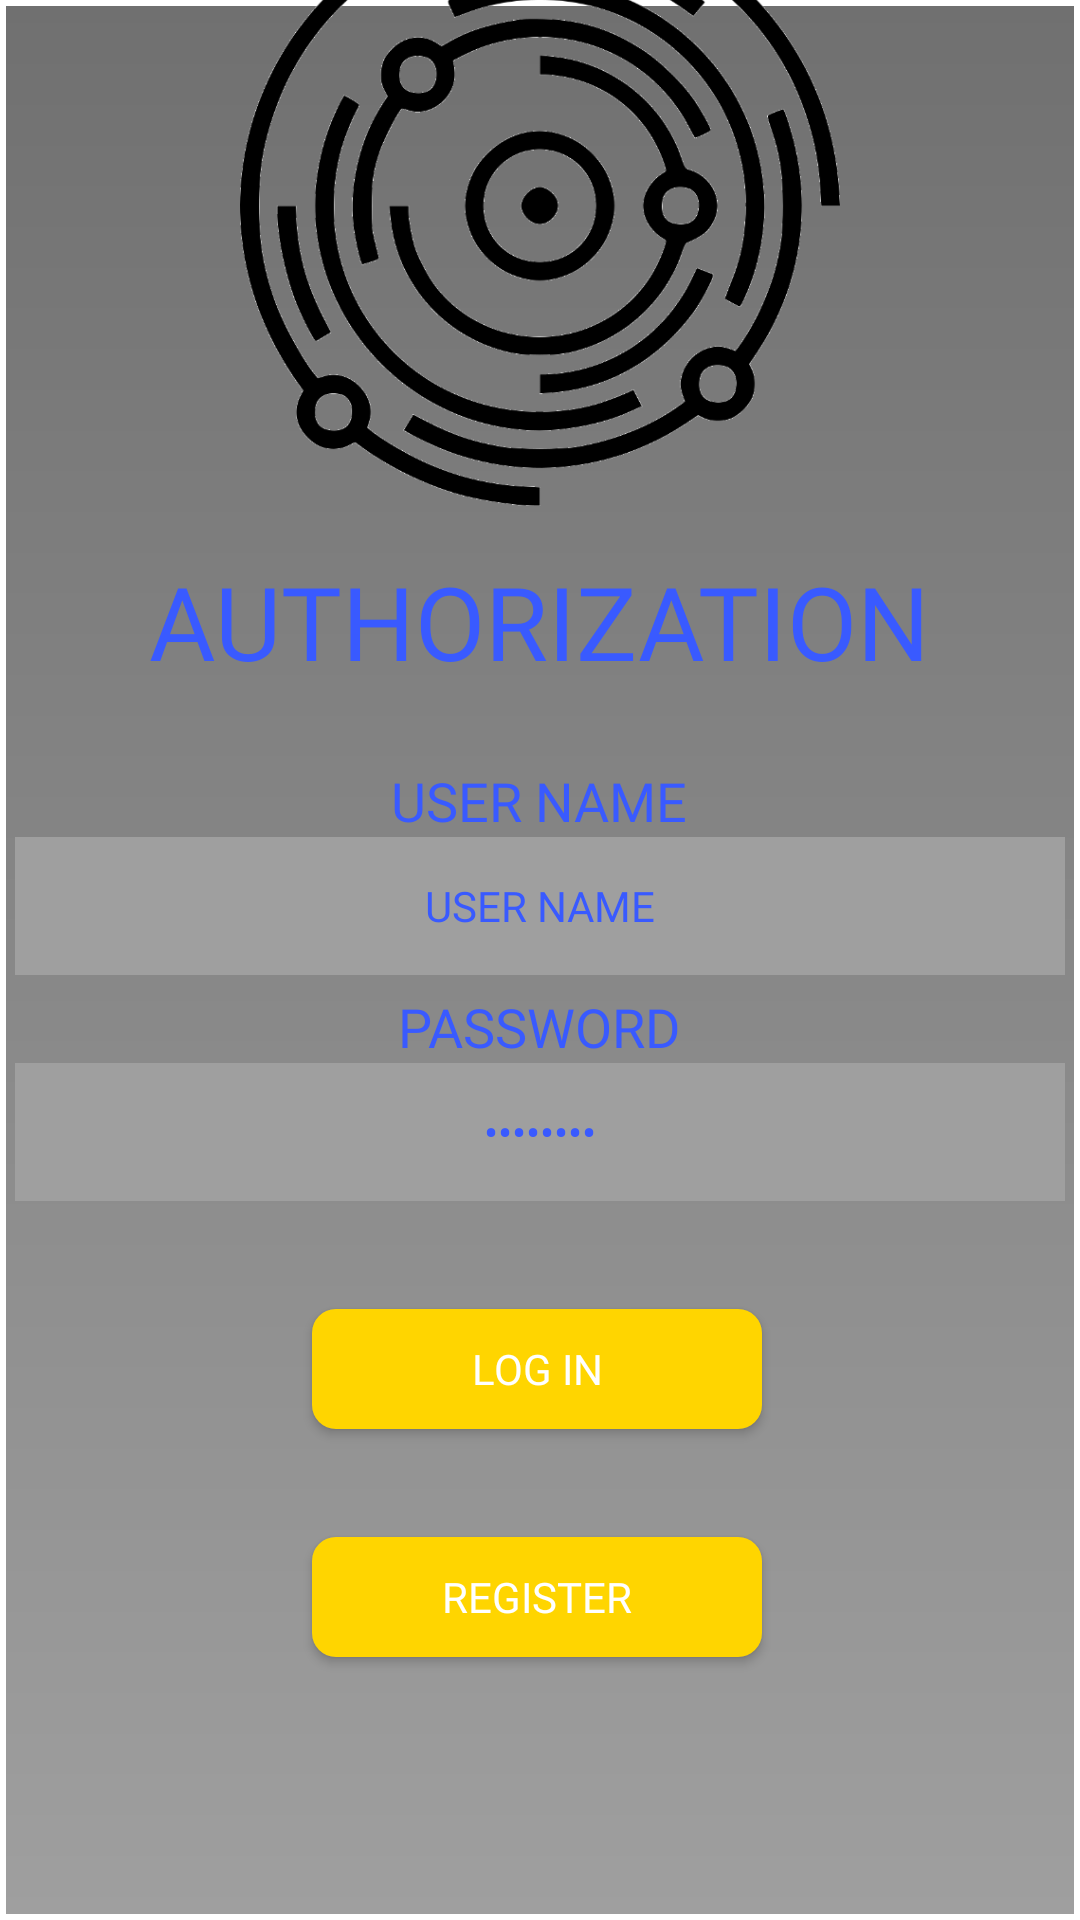

This screen was rendered from an Android layout file. Write that file and the resources it references.
<!-- AndroidManifest.xml: application theme Theme.MyApp -->
<!-- res/layout/login_activity.xml -->
<?xml version="1.0" encoding="utf-8"?>
<androidx.constraintlayout.widget.ConstraintLayout xmlns:android="http://schemas.android.com/apk/res/android"
    xmlns:app="http://schemas.android.com/apk/res-auto"
    xmlns:tools="http://schemas.android.com/tools"
    android:layout_width="match_parent"
    android:layout_height="match_parent"
    android:background="@drawable/background_grey_gradient"
    android:orientation="vertical"
    tools:context=".MainActivity">

    <androidx.constraintlayout.widget.Guideline
        android:id="@+id/guideline2"
        android:layout_width="wrap_content"
        android:layout_height="wrap_content"
        android:orientation="vertical"
        app:layout_constraintGuide_begin="401dp" />

    <androidx.constraintlayout.widget.Guideline
        android:id="@+id/guideline"
        android:layout_width="wrap_content"
        android:layout_height="wrap_content"
        android:orientation="vertical"
        app:layout_constraintGuide_begin="10dp" />

    <androidx.constraintlayout.widget.Guideline
        android:id="@+id/guideline13"
        android:layout_width="wrap_content"
        android:layout_height="wrap_content"
        android:orientation="horizontal"
        app:layout_constraintGuide_begin="20dp" />

    <androidx.appcompat.widget.AppCompatImageView
        android:id="@+id/appCompatImageView2"
        style="@style/Main_Image"
        app:layout_constraintEnd_toEndOf="parent"
        app:layout_constraintHorizontal_bias="0.0"
        app:layout_constraintStart_toStartOf="@+id/guideline"
        app:layout_constraintTop_toTopOf="@+id/guideline13" />

    <androidx.appcompat.widget.AppCompatTextView
        android:id="@+id/appCompatTextView"
        style="@style/Text_Title"
        android:layout_marginTop="16dp"
        android:text="@string/login_layout_main_text"
        app:layout_constraintEnd_toEndOf="parent"
        app:layout_constraintStart_toStartOf="parent"
        app:layout_constraintTop_toBottomOf="@+id/appCompatImageView2" />

    <androidx.appcompat.widget.LinearLayoutCompat
        android:id="@+id/linearLayoutCompat2"
        style="@style/Text_EditText_Combination"
        android:layout_marginTop="20dp"
        app:layout_constraintEnd_toEndOf="parent"
        app:layout_constraintHorizontal_bias="0.491"
        app:layout_constraintStart_toStartOf="parent"
        app:layout_constraintTop_toBottomOf="@+id/appCompatTextView">

        <androidx.appcompat.widget.AppCompatTextView
            style="@style/Text_Title.Button_Label_Text"
            android:layout_width="wrap_content"
            android:text="@string/user_name" />

        <androidx.appcompat.widget.AppCompatEditText
            android:id="@+id/logActUserNameTextEdit"
            style="@style/Edit_Text"
            android:text="@string/user_name" />

    </androidx.appcompat.widget.LinearLayoutCompat>

    <androidx.appcompat.widget.LinearLayoutCompat
        android:id="@+id/linearLayoutCompat"
        style="@style/Text_EditText_Combination"
        app:layout_constraintEnd_toEndOf="parent"
        app:layout_constraintHorizontal_bias="0.491"
        app:layout_constraintStart_toStartOf="parent"
        app:layout_constraintTop_toBottomOf="@+id/linearLayoutCompat2">

        <androidx.appcompat.widget.AppCompatTextView
            style="@style/Text_Title.Button_Label_Text"
            android:text="@string/password" />

        <androidx.appcompat.widget.AppCompatEditText
            android:id="@+id/passwordTextEdit"
            style="@style/Edit_Text"
            android:inputType="textPassword"
            android:text="@string/password" />

    </androidx.appcompat.widget.LinearLayoutCompat>

    <androidx.appcompat.widget.AppCompatButton
        android:id="@+id/logActLoginButtonID"
        style="@style/Main_Button"
        android:text="@string/log_in"
        app:layout_constraintEnd_toEndOf="parent"
        app:layout_constraintHorizontal_bias="0.496"
        app:layout_constraintStart_toStartOf="parent"
        app:layout_constraintTop_toBottomOf="@+id/linearLayoutCompat" />

    <androidx.appcompat.widget.AppCompatButton
        android:id="@+id/logActRegisterButtonID"
        style="@style/Main_Button"
        android:onClick="sendMessage"
        android:text="@string/register_text"
        app:layout_constraintEnd_toEndOf="parent"
        app:layout_constraintHorizontal_bias="0.496"
        app:layout_constraintStart_toStartOf="parent"
        app:layout_constraintTop_toBottomOf="@+id/logActLoginButtonID" />
    

</androidx.constraintlayout.widget.ConstraintLayout>
<!-- resources referenced by this layout -->
<resources>
  <!-- drawable background_grey_gradient (drawable) -->
  <?xml version="1.0" encoding="utf-8"?>
  <shape android:shape="rectangle"
      xmlns:android="http://schemas.android.com/apk/res/android"
      >
      <gradient android:startColor="@color/background_lite_grey"
          android:endColor="@color/background_grey"
          android:angle="90"/>
      <stroke android:width="2dp" android:color="@color/white"/>
  </shape>
  <string name="log_in">LOG IN</string>
  <string name="login_layout_main_text">AUTHORIZATION</string>
  <string name="password">PASSWORD</string>
  <string name="register_text">REGISTER</string>
  <string name="user_name">USER NAME</string>
  <style name="Edit_Text" parent="Widget.AppCompat.EditText">
          <item name="android:background">@color/background_lite_grey</item>
          <item name="android:textColor">@color/button_blue</item>
          <item name="fontFamily">@font/main_font</item>
          <item name="android:textSize">@dimen/button_authorization_font_size</item>
          <item name="android:textAlignment">center</item>
          <item name="android:layout_width">match_parent</item>
          <item name="android:layout_height">46dp</item>
      </style>
  <style name="Main_Image">
          <item name="srcCompat">@drawable/splash_logo</item>
          <item name="android:layout_marginTop">-52dp</item>
          <item name="android:layout_width">fill_parent</item>
          <item name="android:layout_height">@dimen/main_pic_height</item>
      </style>
  <style name="Text_EditText_Combination">
          <item name="android:layout_gravity">center</item>
          <item name="android:layout_width">350dp</item>
          <item name="android:layout_height">wrap_content</item>
          <item name="android:orientation">vertical</item>
      </style>
  <style name="Text_Title" parent="TextAppearance.AppCompat.Body1">
          <item name="android:fontFamily">@font/main_font</item>
          <item name="android:layout_width">wrap_content</item>
          <item name="android:layout_height">wrap_content</item>
          <item name="android:layout_gravity">center</item>
          <item name="android:textColor">@color/button_blue</item>
          <item name="android:textSize">@dimen/head_font_size</item>
      </style>
  <style name="Text_Title.Button_Label_Text">
          <item name="android:layout_marginTop">5dp</item>
          <item name="android:textSize">18sp</item>
      </style>
  <style name="Theme.MyApp" parent="Theme.AppCompat.Light.NoActionBar">
          
          <item name="colorPrimary">@color/purple_500</item>
          <item name="colorPrimaryDark">@color/purple_700</item>
          <item name="colorAccent">@color/teal_200</item>
          <item name="theme">@style/Theme.AppCompat.DayNight.NoActionBar</item>
          
      </style>
  <color name="background_lite_grey">#9F9F9F</color>
  <color name="background_grey">#707070</color>
  <color name="white">#FFFFFFFF</color>
  <color name="button_blue">#395AFF</color>
  <dimen name="button_authorization_font_size">14sp</dimen>
  <dimen name="button_authorization_width">150dp</dimen>
  <dimen name="button_authorization_height">40dp</dimen>
  <dimen name="button_margin_top">36dp</dimen>
  <!-- drawable small_radius_button_yellow_background (drawable) -->
  <?xml version="1.0" encoding="utf-8"?>
  <shape android:shape="rectangle"
      xmlns:android="http://schemas.android.com/apk/res/android"
      >
      <corners android:radius="8dp"/>
      <solid android:color="@color/button_yellow"/>
  </shape>
  <dimen name="main_pic_height">200dp</dimen>
  <dimen name="head_font_size">34sp</dimen>
  <color name="purple_500">#FF6200EE</color>
  <color name="purple_700">#FF3700B3</color>
  <color name="teal_200">#FF03DAC5</color>
  <color name="button_yellow">#FFD500</color>
</resources>
